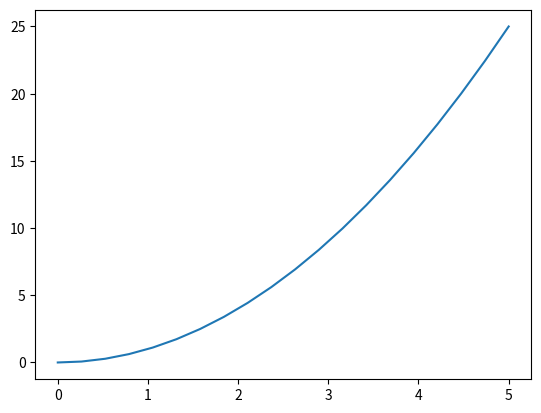

Source code (Python):
# -*- coding: utf-8 -*-
"""
Created on Wed May 13 00:24:11 2020

[redacted]
"""

import numpy 
import matplotlib.pyplot as pyplot 

x = numpy.linspace(0,5,20)    
print(x)  
y = x**2    

pyplot.plot(x,y)           
pyplot.show()              

#did it Work?
